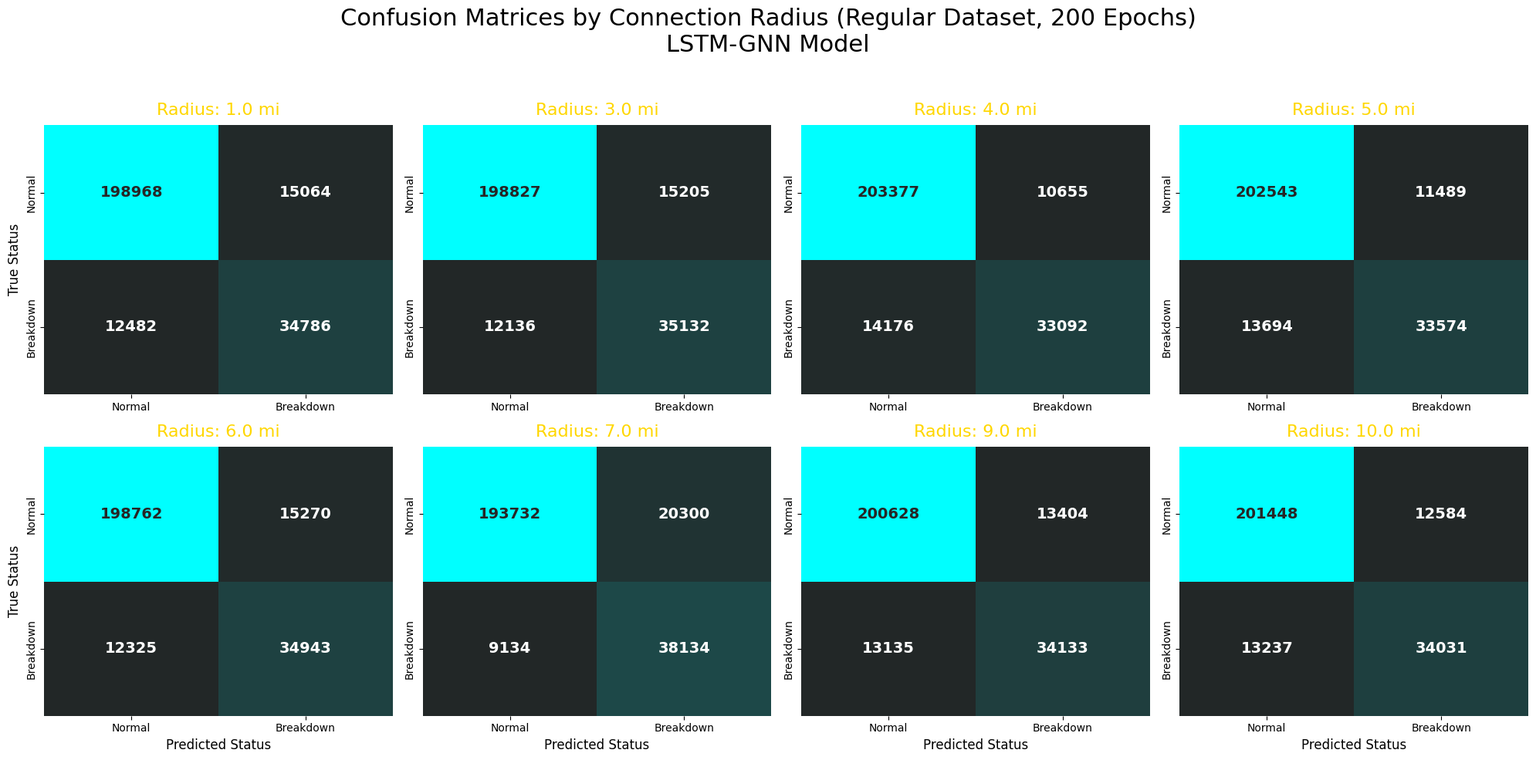

The matplotlib source for this figure: (Note: this script raises an exception after producing the figure.)
import numpy as np
import matplotlib.pyplot as plt
import seaborn as sns
import os

plt.style.use('default')

BASE = r'/Users/andrewsmac/CCIR/Traffic'
OUT = os.path.join(BASE, 'output')

data = {
    1.0: {'TN': 198968, 'FP': 15064, 'FN': 12482, 'TP': 34786},
    3.0: {'TN': 198827, 'FP': 15205, 'FN': 12136, 'TP': 35132},
    4.0: {'TN': 203377, 'FP': 10655, 'FN': 14176, 'TP': 33092},
    5.0: {'TN': 202543, 'FP': 11489, 'FN': 13694, 'TP': 33574},
    6.0: {'TN': 198762, 'FP': 15270, 'FN': 12325, 'TP': 34943},
    7.0: {'TN': 193732, 'FP': 20300, 'FN': 9134,  'TP': 38134},
    9.0: {'TN': 200628, 'FP': 13404, 'FN': 13135, 'TP': 34133},
    10.0: {'TN': 201448, 'FP': 12584, 'FN': 13237, 'TP': 34031}
}

fig, axes = plt.subplots(2, 4, figsize=(20, 10))
axes = axes.flatten()

# Common kwargs for heatmap
cmap = sns.dark_palette("#00FFFF", as_cmap=True)

for i, (radius, metrics) in enumerate(data.items()):
    ax = axes[i]
    # Matrix format:
    # [[TN, FP],
    #  [FN, TP]]
    cm = np.array([[metrics['TN'], metrics['FP']],
                   [metrics['FN'], metrics['TP']]])
    
    # Calculate percentages for annotations
    total = np.sum(cm)
    
    sns.heatmap(cm, annot=True, fmt='d', cmap=cmap, ax=ax, cbar=False,
                annot_kws={"size": 14, "weight": "bold"},
                xticklabels=['Normal', 'Breakdown'],
                yticklabels=['Normal', 'Breakdown'])
    
    ax.set_title(f'Radius: {radius} mi', fontsize=16, pad=10, color='gold')
    if i >= 4:
        ax.set_xlabel('Predicted Status', fontsize=12)
    if i % 4 == 0:
        ax.set_ylabel('True Status', fontsize=12)

fig.suptitle('Confusion Matrices by Connection Radius (Regular Dataset, 200 Epochs)\nLSTM-GNN Model', 
             fontsize=22, y=0.98)

plt.tight_layout(rect=[0, 0, 1, 0.95])
plt.savefig(os.path.join(OUT, 'confusion_matrices_grid.png'), dpi=200, bbox_inches='tight', facecolor='white')
plt.close()

# Also create a grouped bar chart for easier comparison
fig, ax = plt.subplots(figsize=(14, 7))
radii = list(data.keys())
x = np.arange(len(radii))
width = 0.2

tps = [data[r]['TP'] for r in radii]
fns = [data[r]['FN'] for r in radii]
fps = [data[r]['FP'] for r in radii]

ax.bar(x - width, tps, width, label='True Positives (Correct Breakdown)', color='#00FF00')
ax.bar(x, fns, width, label='False Negatives (Missed Breakdown)', color='#FF6B6B')
ax.bar(x + width, fps, width, label='False Positives (False Alarm)', color='gold')

ax.set_ylabel('Number of Predictions', fontsize=12)
ax.set_xlabel('Connection Radius (Miles)', fontsize=12)
ax.set_title('Prediction Errors vs Correct Breakdown Detections across Radii', fontsize=14, pad=15)
ax.set_xticks(x)
ax.set_xticklabels([f'{r} mi' for r in radii])
ax.legend(fontsize=11)
ax.grid(True, alpha=0.1, axis='y')

plt.tight_layout()
plt.savefig(os.path.join(OUT, 'confusion_metrics_comparison.png'), dpi=200, bbox_inches='tight', facecolor='white')
plt.close()

print("Created confusion_matrices_grid.png")
print("Created confusion_metrics_comparison.png")
